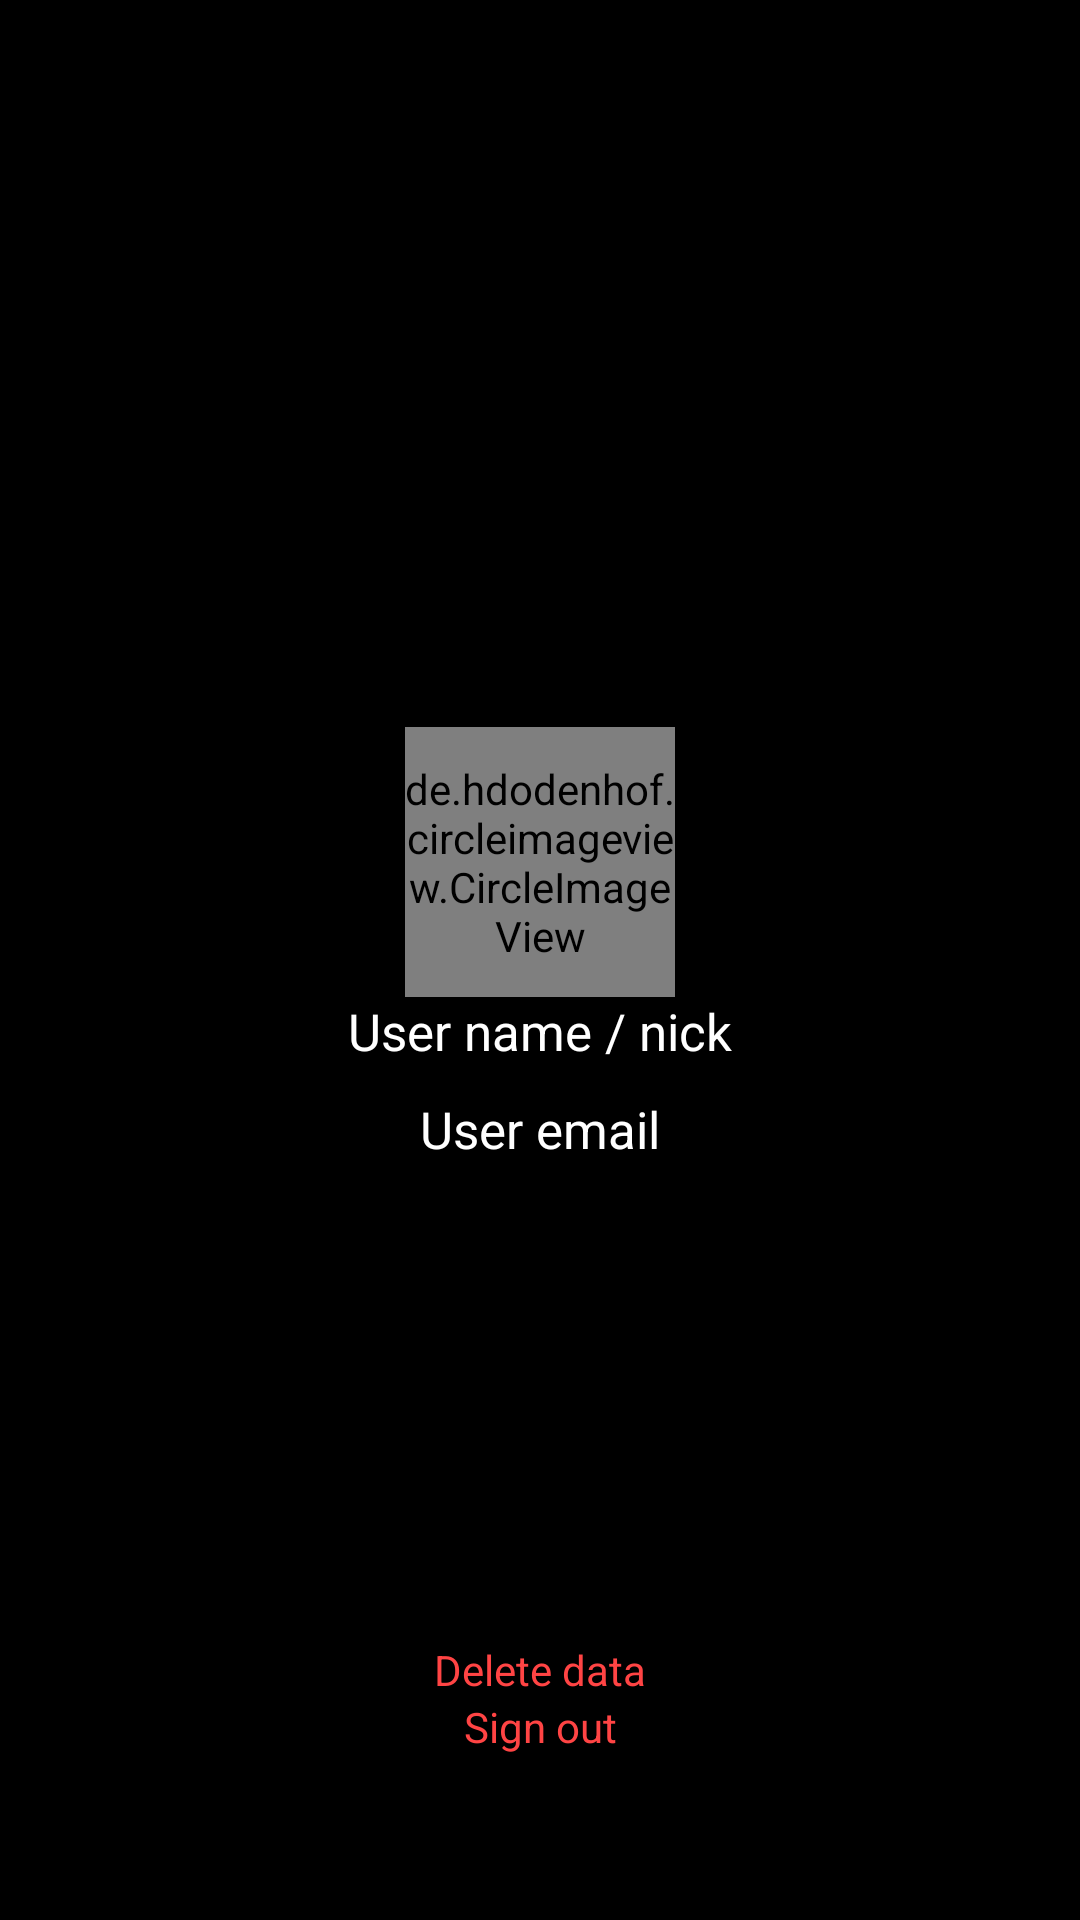

The Android layout XML behind this screen, and the referenced resources:
<!-- AndroidManifest.xml: application theme AppTheme -->
<!-- res/layout/fragment_artist.xml -->
<?xml version="1.0" encoding="utf-8"?>
<FrameLayout
    xmlns:android="http://schemas.android.com/apk/res/android"
    xmlns:tools="http://schemas.android.com/tools"
    android:layout_width="match_parent"
    android:layout_height="match_parent"
    tools:context=".Fragment.ArtistFragment"
    android:background="@android:color/black">

   <LinearLayout
       android:layout_width="match_parent"
       android:layout_height="match_parent"
       android:orientation="vertical">

    <RelativeLayout
        android:layout_width="match_parent"
        android:layout_height="wrap_content">

        <LinearLayout
            android:layout_margin="10dp"
            android:layout_height="wrap_content"
            android:layout_width="fill_parent"
            android:orientation="vertical"
            android:gravity="center"
            android:layout_centerInParent="true">

            <de.hdodenhof.circleimageview.CircleImageView
                android:layout_height="90dp"
                android:layout_width="90dp"
                android:id="@+id/user_profile_image"/>

            <TextView
                android:layout_height="wrap_content"
                android:layout_width="fill_parent"
                android:id="@+id/user_profile_name"
                android:text="User name / nick"
                android:textSize="17sp"
                android:gravity="center"
                android:textColor="@android:color/white"
                android:layout_marginBottom="10dp"/>

            <TextView
                android:layout_height="wrap_content"
                android:layout_width="fill_parent"
                android:id="@+id/user_profile_mail"
                android:text="User email"
                android:textSize="17sp"
                android:gravity="center"
                android:textColor="@android:color/white"
                android:layout_marginBottom="10dp"/>


        </LinearLayout>

        <LinearLayout
            android:layout_width="match_parent"
            android:layout_height="match_parent"
            android:orientation="vertical"
            android:gravity="bottom"
            android:layout_marginBottom="55dp">

            <ProgressBar
                android:id="@+id/user_profile_progress"
                android:layout_gravity="center"
                android:layout_width="wrap_content"
                android:layout_height="wrap_content"
                android:layout_centerInParent="true" />

            <TextView
                android:layout_height="wrap_content"
                android:layout_width="match_parent"
                android:id="@+id/user_remove_data"
                android:text="Delete data"
                android:textColor="@android:color/holo_red_light"
                android:gravity="center" />

            <TextView
                android:layout_height="wrap_content"
                android:layout_width="match_parent"
                android:id="@+id/user_sign_out"
                android:text="Sign out"
                android:textColor="@android:color/holo_red_light"
                android:gravity="center" />

        </LinearLayout>
    </RelativeLayout>
   </LinearLayout>

</FrameLayout>
<!-- resources referenced by this layout -->
<resources>
  <style name="AppTheme" parent="Theme.AppCompat.Light.NoActionBar">
          
          <item name="colorPrimary">@color/colorPrimary</item>
          <item name="colorPrimaryDark">@color/colorPrimaryDark</item>
          <item name="colorAccent">@color/colorAccent</item>
      </style>
  <color name="colorPrimary">@android:color/black</color>
  <color name="colorPrimaryDark">@android:color/black</color>
  <color name="colorAccent">@android:color/white</color>
</resources>
